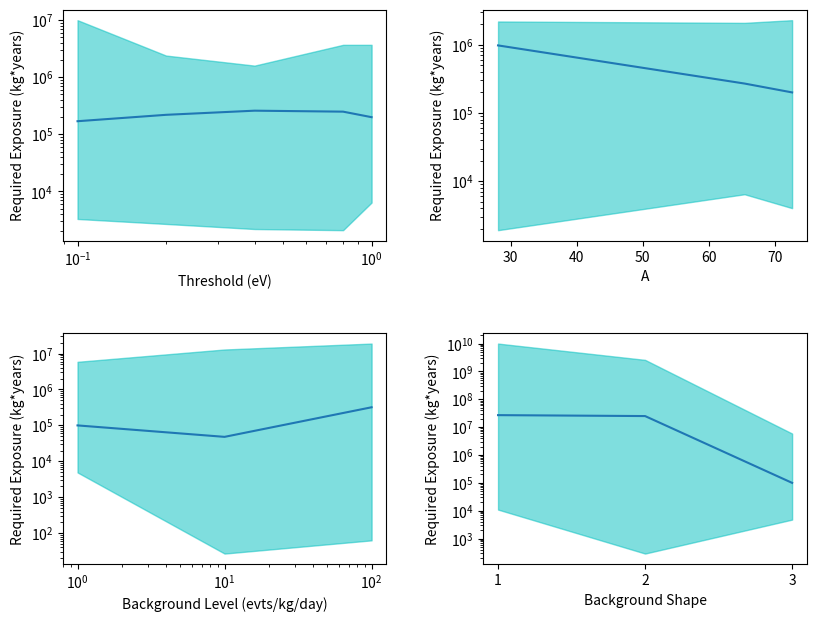

This figure's Python source:
import numpy as np
import matplotlib.pyplot as plt
from matplotlib.ticker import MaxNLocator
import os

if __name__ == "__main__":
    try:
        os.mkdir('plots')
    except OSError as e:
        pass

    # Make plots for Commercial Reactor, U-238 n Capture

    fig1, ((a00, a01), (a10, a11)) = plt.subplots(2, 2)
    fig1.patch.set_facecolor('white')
    fig1.set_figwidth(9.6)
    fig1.set_figheight(7.2)
    plt.subplots_adjust(wspace=0.3)
    plt.subplots_adjust(hspace=0.4)

    x_thr      = [1.e-4, 2.e-4, 4.e-4, 8.e-4, 1.e-3]
    y_thr      = [1.7e5, 2.2e5, 2.6e5, 2.5e5, 2.0e5]
    y_low_thr  = [3.3e3, 2.7e3, 2.2e3, 2.1e3, 6.4e3]
    y_high_thr = [1.0e7, 2.4e6, 1.6e6, 3.7e6, 3.7e6]
    a00.plot(1.e3*np.array(x_thr), y_thr)
    a00.fill_between(1.e3*np.array(x_thr), y_low_thr, y_high_thr,
                     facecolor='c', color='c', alpha=0.5)
    a00.set(xlabel="Threshold (eV)", ylabel="Required Exposure (kg*years)")
    a00.set_xscale('log')
    a00.set_yscale('log')

    x_a      = [28.1, 65.4, 72.6]
    y_a      = [9.8e5, 2.7e5, 2.0e5]
    y_low_a  = [1.9e3, 6.4e3, 4.0e3]
    y_high_a = [2.2e6, 2.1e6, 2.3e6]
    a01.plot(x_a, y_a)
    a01.fill_between(x_a, y_low_a, y_high_a,
                     facecolor='c', color='c', alpha=0.5)
    a01.set(xlabel="A", ylabel="Required Exposure (kg*years)")
    a01.set_yscale('log')

    x_b      = [1.,    10.,   100.]
    y_b      = [1.0e5, 4.8e4, 3.2e5]
    y_low_b  = [4.9e3, 2.7e1, 6.3e1]
    y_high_b = [5.9e6, 1.3e7, 1.9e7]
    a10.plot(x_b, y_b)
    a10.fill_between(x_b, y_low_b, y_high_b,
                     facecolor='c', color='c', alpha=0.5)
    a10.set(xlabel="Background Level (evts/kg/day)", ylabel="Required Exposure (kg*years)")
    a10.set_xscale('log')
    a10.set_yscale('log')

    x_sh      = [1,    2,    3,  ]
    y_sh      = [2.7e7, 2.5e7, 1.0e5]
    y_low_sh  = [1.1e4, 2.9e2, 4.8e3]
    y_high_sh = [1.0e10, 2.6e9, 5.9e6]
    a11.plot(x_sh, y_sh)
    a11.fill_between(x_sh, y_low_sh, y_high_sh,
                     facecolor='c', color='c', alpha=0.5)
    a11.set(xlabel="Background Shape", ylabel="Required Exposure (kg*years)")
    a11.xaxis.set_major_locator(MaxNLocator(integer=True))
    a11.set_yscale('log')

    plt.savefig('plots/bump_sensitivity_plots.png')
